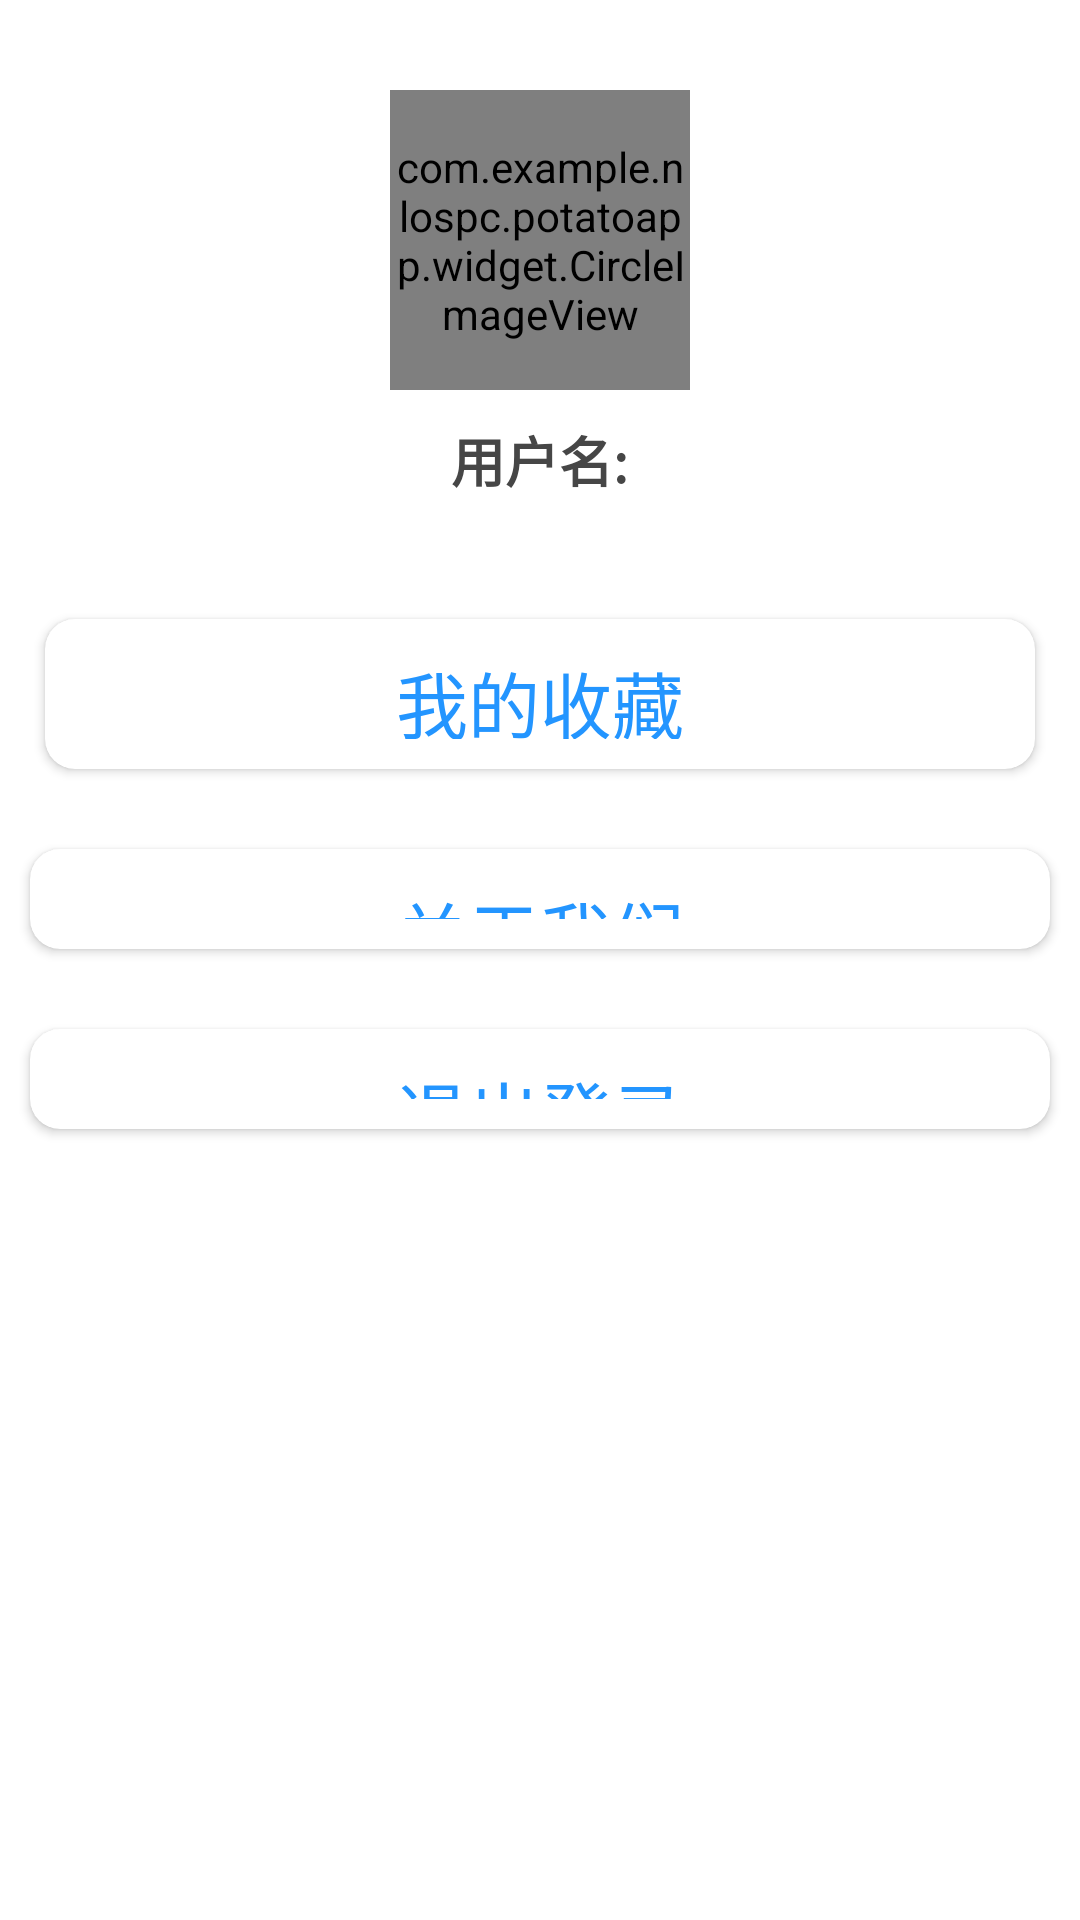

Layout XML and referenced resources for this Android screen:
<!-- AndroidManifest.xml: application theme AppTheme -->
<!-- res/layout/frag_user.xml -->
<?xml version="1.0" encoding="utf-8"?>
<android.support.constraint.ConstraintLayout xmlns:android="http://schemas.android.com/apk/res/android"
    xmlns:app="http://schemas.android.com/apk/res-auto"
    android:layout_width="match_parent"
    android:layout_height="match_parent"
    android:background="@color/white"
    android:orientation="vertical">


    <LinearLayout
        android:id="@+id/ll_user_info"
        android:layout_width="match_parent"
        android:layout_height="match_parent"
        android:background="@mipmap/bg_user"
        android:gravity="center_horizontal"
        android:orientation="vertical">

        <com.example.nlospc.potatoapp.widget.CircleImageView
            android:id="@+id/iv_avatar"
            android:layout_width="100dp"
            android:layout_height="100dp"
            android:layout_gravity="center_horizontal"
            android:layout_marginTop="30dp"
            app:srcCompat="@mipmap/default_avatar" />

        <android.support.v7.widget.AppCompatTextView
            android:id="@+id/tv_name"
            android:layout_width="wrap_content"
            android:layout_height="wrap_content"
            android:layout_marginTop="10dp"
            android:text="用户名:"
            android:textColor="@color/text0"
            android:textSize="18sp"
            android:textStyle="bold" />

        <android.support.v7.widget.CardView
            android:id="@+id/cv_collect"
            android:layout_width="match_parent"
            android:layout_height="50dp"
            android:layout_marginLeft="15dp"
            android:layout_marginRight="15dp"
            android:layout_marginTop="40dp"
            app:cardCornerRadius="10dp"
            app:contentPadding="10dp">

            <android.support.v7.widget.AppCompatTextView
                android:layout_width="wrap_content"
                android:layout_height="wrap_content"
                android:layout_gravity="center"
                android:text="我的收藏"
                android:textColor="@color/main"
                android:textSize="24sp" />

        </android.support.v7.widget.CardView>

        <android.support.v7.widget.CardView
            android:id="@+id/cv_about"
            android:layout_width="match_parent"
            android:layout_height="100px"
            android:layout_marginLeft="30px"
            android:layout_marginRight="30px"
            android:layout_marginTop="80px"
            app:cardCornerRadius="10dp"
            app:contentPadding="10dp">

            <android.support.v7.widget.AppCompatTextView
                android:layout_width="wrap_content"
                android:layout_height="wrap_content"
                android:layout_gravity="center"
                android:text="关于我们"
                android:textColor="@color/main"
                android:textSize="24sp" />

        </android.support.v7.widget.CardView>

        <android.support.v7.widget.CardView
            android:id="@+id/cv_logou"
            android:layout_width="match_parent"
            android:layout_height="100px"
            android:layout_marginLeft="30px"
            android:layout_marginRight="30px"
            android:layout_marginTop="80px"
            app:cardCornerRadius="10dp"
            app:contentPadding="10dp">

            <android.support.v7.widget.AppCompatTextView
                android:id="@+id/tv_logou"
                android:layout_width="wrap_content"
                android:layout_height="wrap_content"
                android:layout_gravity="center"
                android:text="退出登录"
                android:textColor="@color/main"
                android:textSize="24sp" />

        </android.support.v7.widget.CardView>

    </LinearLayout>




</android.support.constraint.ConstraintLayout>
<!-- resources referenced by this layout -->
<resources>
  <color name="main">#2395ff</color>
  <color name="text0">#464646</color>
  <!-- mipmap default_avatar: png bitmap (mipmap-xhdpi, 4558 bytes) -->
  <style name="AppTheme" parent="AppTheme.Base">
          
  
      </style>
  <style name="AppTheme.Base" parent="Theme.AppCompat.Light.NoActionBar">
          
          <item name="colorPrimary">@color/colorPrimary</item>
          <item name="colorPrimaryDark">@color/colorPrimaryDark</item>
          <item name="colorAccent">@color/colorAccent</item>
          
          <item name="windowNoTitle">true</item>
          <item name="windowActionBar">false</item>
          
          
      </style>
  <color name="colorPrimary">#2395FF</color>
  <color name="colorPrimaryDark">#1189F8</color>
  <color name="colorAccent">#D81B60</color>
  <!-- not gathered from this repository: default colours our renderer supplied (Android Studio template values) -->
  <color name="white">#FFFFFFFF</color>
</resources>
